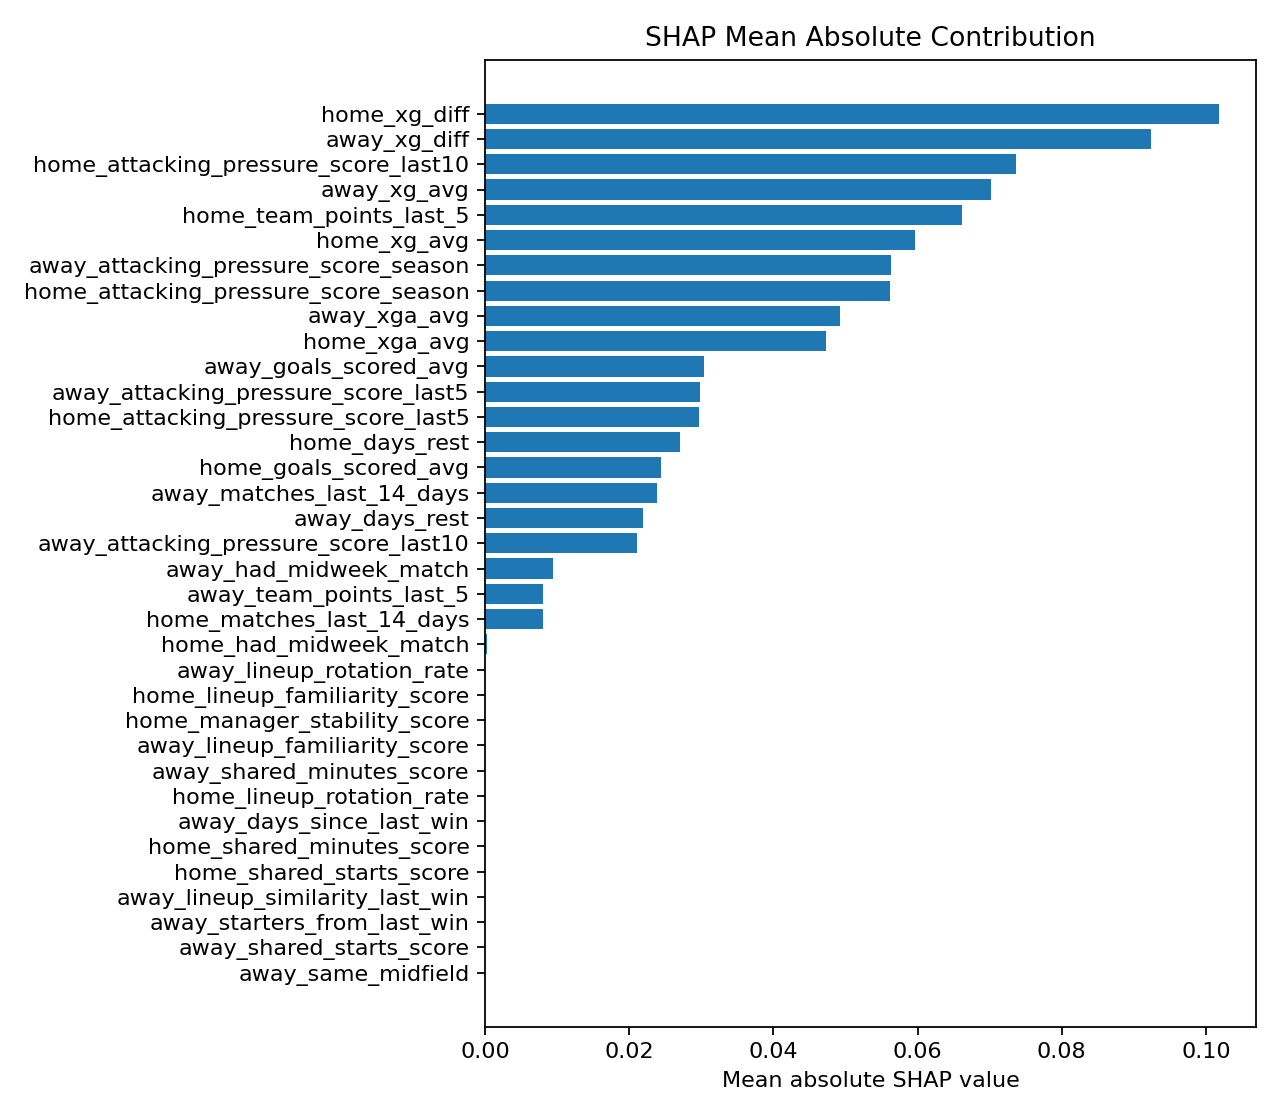

Source data for this figure (header and first rows):
feature, mean_abs_shap, feature_group
home_xg_diff, 0.1019, production
away_xg_diff, 0.0924, production
home_attacking_pressure_score_last10, 0.07365, production
away_xg_avg, 0.0702, production
home_team_points_last_5, 0.06623, production
home_xg_avg, 0.05958, production
away_attacking_pressure_score_season, 0.05637, production
home_attacking_pressure_score_season, 0.05611, production
away_xga_avg, 0.04918, production
home_xga_avg, 0.04734, production
away_goals_scored_avg, 0.03039, production
away_attacking_pressure_score_last5, 0.02984, production
home_attacking_pressure_score_last5, 0.02968, production
home_days_rest, 0.02708, production
home_goals_scored_avg, 0.02435, production
away_matches_last_14_days, 0.02389, production
away_days_rest, 0.02194, production
away_attacking_pressure_score_last10, 0.02113, production
away_had_midweek_match, 0.009423, production
away_team_points_last_5, 0.008017, production
home_matches_last_14_days, 0.008007, production
home_had_midweek_match, 0.0001971, production
away_shared_starts_score, 0.0, familiarity
away_starters_from_last_win, 0.0, production
away_lineup_similarity_last_win, 0.0, continuity
away_days_since_last_win, 0.0, production
home_shared_starts_score, 0.0, familiarity
home_shared_minutes_score, 0.0, familiarity
home_lineup_familiarity_score, 0.0, familiarity
home_lineup_rotation_rate, 0.0, stability
away_shared_minutes_score, 0.0, familiarity
away_lineup_familiarity_score, 0.0, familiarity
home_manager_stability_score, 0.0, stability
away_lineup_rotation_rate, 0.0, stability
away_same_midfield, 0.0, continuity
home_squad_consistency_score, 0.0, stability
away_manager_stability_score, 0.0, stability
away_same_attack, 0.0, continuity
home_lineup_changes, 0.0, continuity
away_same_back_four, 0.0, continuity
away_lineup_changes, 0.0, continuity
away_starting_xi_repeat_pct, 0.0, continuity
away_starting_xi_repeat_count, 0.0, continuity
home_days_since_last_win, 0.0, production
home_lineup_similarity_last_win, 0.0, continuity
home_starters_from_last_win, 0.0, production
home_same_attack, 0.0, continuity
home_same_midfield, 0.0, continuity
home_same_back_four, 0.0, continuity
home_starting_xi_repeat_pct, 0.0, continuity
home_starting_xi_repeat_count, 0.0, continuity
away_days_since_last_match, 0.0, production
home_days_since_last_match, 0.0, production
home_advantage, 0.0, production
away_squad_consistency_score, 0.0, stability
